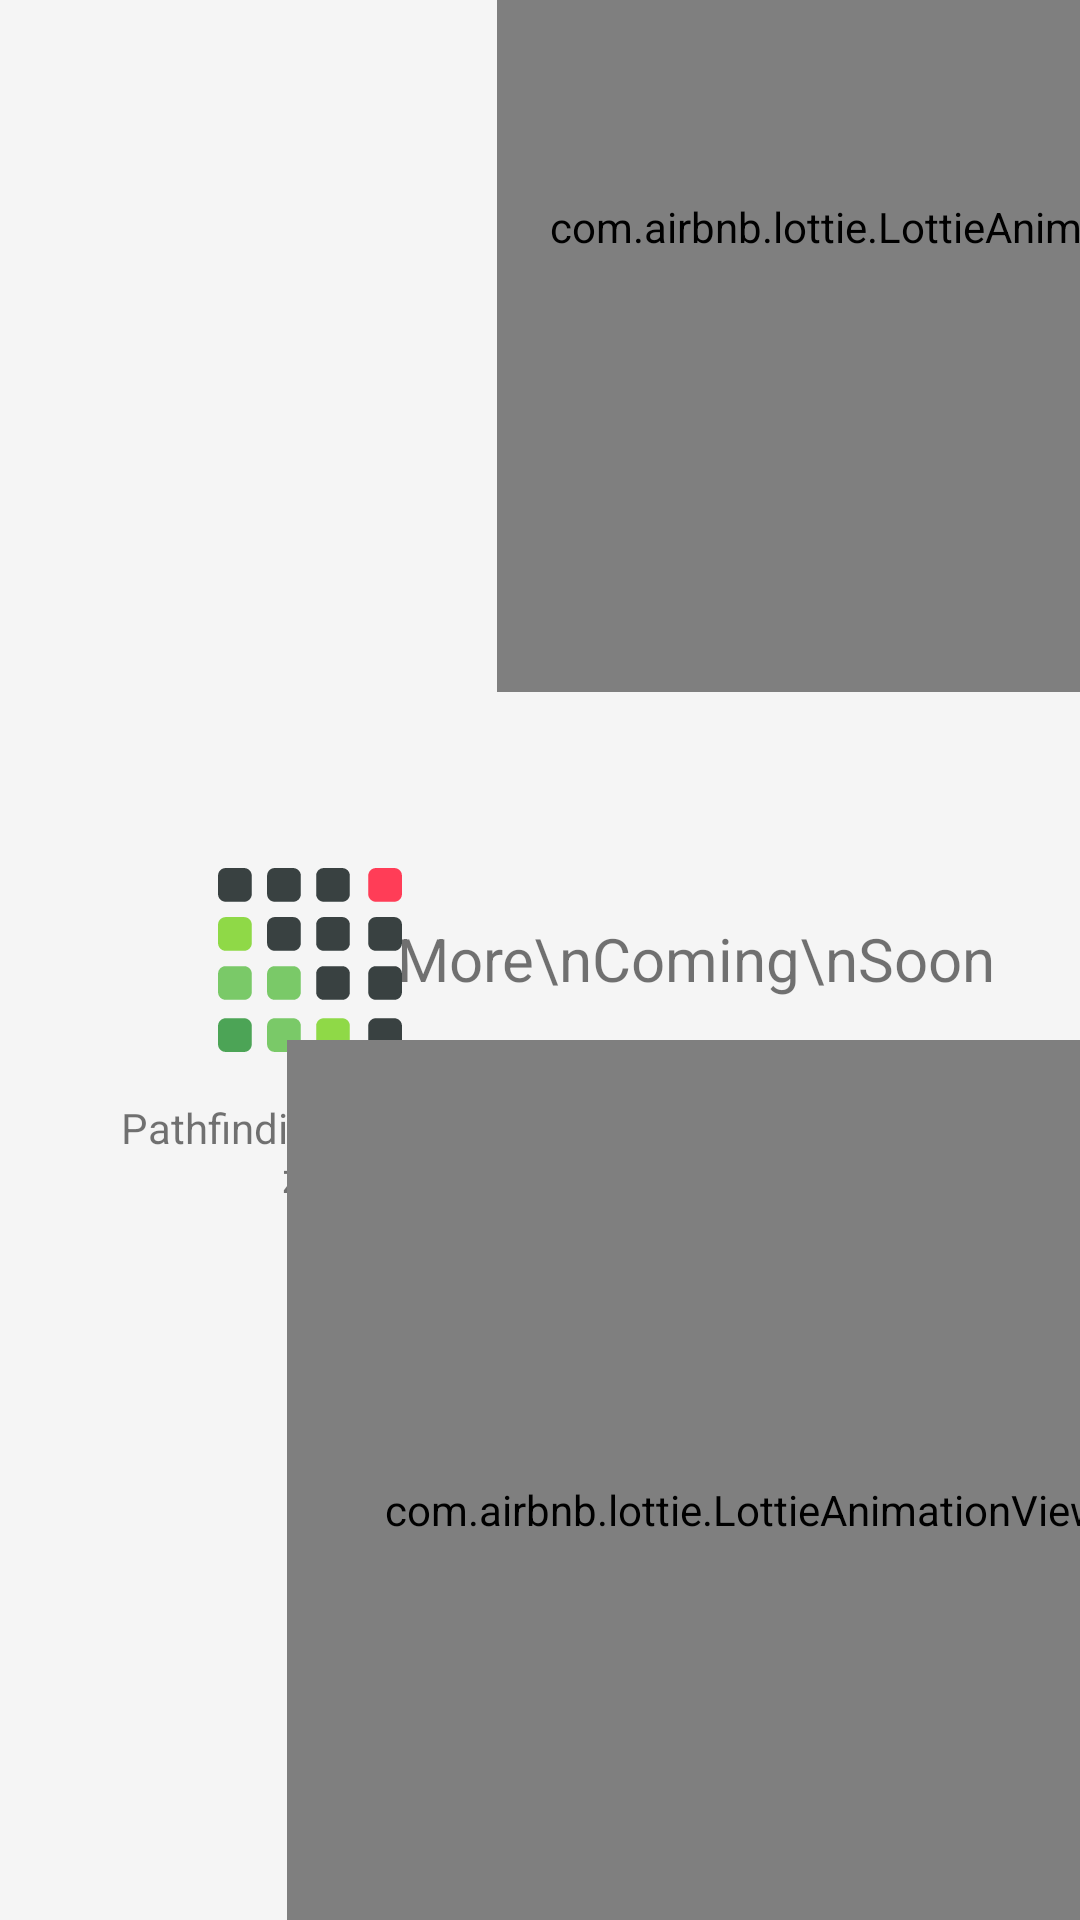

This screen was rendered from an Android layout file. Write that file and the resources it references.
<!-- AndroidManifest.xml: application theme Theme.AlgoViz -->
<!-- res/layout/fragment_visualizer_menu.xml -->
<?xml version="1.0" encoding="utf-8"?>
<FrameLayout xmlns:android="http://schemas.android.com/apk/res/android"
    xmlns:app="http://schemas.android.com/apk/res-auto"
    xmlns:tools="http://schemas.android.com/tools"
    android:layout_width="match_parent"
    android:layout_height="match_parent"

    android:background="@color/WhiteSmoke"
    tools:context=".VisualizerMenuFragment">

    <androidx.constraintlayout.widget.ConstraintLayout
        android:layout_width="match_parent"
        android:layout_height="match_parent">


        <TextView
            android:id="@+id/textView2"
            android:layout_width="wrap_content"
            android:layout_height="wrap_content"
            android:gravity="center"
            android:text="More\nComing\nSoon"
            android:textSize="20dp"
            app:layout_constraintBottom_toBottomOf="parent"
            app:layout_constraintEnd_toEndOf="parent"
            app:layout_constraintHorizontal_bias="0.826"
            app:layout_constraintStart_toStartOf="parent"
            app:layout_constraintTop_toTopOf="parent"
            app:layout_constraintVertical_bias="0.499" />

        <androidx.constraintlayout.widget.ConstraintLayout
            android:layout_width="132dp"
            android:layout_height="174dp"
            android:onClick="openFindPath"
            app:layout_constraintBottom_toBottomOf="parent"
            app:layout_constraintEnd_toEndOf="parent"
            app:layout_constraintHorizontal_bias="0.164"
            app:layout_constraintStart_toStartOf="parent"
            app:layout_constraintTop_toTopOf="parent"
            app:layout_constraintVertical_bias="0.499">

            <TextView
                android:id="@+id/textView3"
                android:layout_width="wrap_content"
                android:layout_height="wrap_content"
                android:gravity="center"
                android:text="Pathfinding\nVisualizer"
                app:layout_constraintBottom_toBottomOf="parent"
                app:layout_constraintEnd_toEndOf="parent"
                app:layout_constraintStart_toStartOf="parent"
                app:layout_constraintTop_toBottomOf="@+id/imageView4" />

            <ImageView
                android:id="@+id/imageView4"
                android:layout_width="80dp"
                android:layout_height="83dp"
                android:contentDescription="Pathfinding Visualizer Image"
                app:layout_constraintBottom_toBottomOf="parent"
                app:layout_constraintEnd_toEndOf="parent"
                app:layout_constraintStart_toStartOf="parent"
                app:layout_constraintTop_toTopOf="parent"
                app:srcCompat="@drawable/ic_pathfinding_icon" />


        </androidx.constraintlayout.widget.ConstraintLayout>


        <com.airbnb.lottie.LottieAnimationView
            android:id="@+id/centerAnimation"
            android:layout_width="274dp"
            android:layout_height="310dp"
            android:layout_marginTop="-80dp"
            android:layout_marginEnd="-80dp"
            android:scaleX="1"
            app:layout_constraintBottom_toBottomOf="parent"
            app:layout_constraintEnd_toEndOf="parent"
            app:layout_constraintHorizontal_bias="1.0"
            app:layout_constraintStart_toStartOf="parent"
            app:layout_constraintTop_toTopOf="parent"
            app:layout_constraintVertical_bias="0.0"
            app:lottie_autoPlay="true"
            app:lottie_loop="true"
            app:lottie_rawRes="@raw/twigs_and_leaves" />

        <com.airbnb.lottie.LottieAnimationView
            android:id="@+id/dsfasfpl"
            android:layout_width="304dp"
            android:layout_height="313dp"
            android:layout_marginEnd="-40dp"
            android:layout_marginBottom="-20dp"
            app:layout_constraintBottom_toBottomOf="parent"
            app:layout_constraintEnd_toEndOf="parent"
            app:layout_constraintHorizontal_bias="1.0"
            app:layout_constraintStart_toStartOf="parent"
            app:layout_constraintTop_toTopOf="parent"
            app:layout_constraintVertical_bias="1.0"
            app:lottie_autoPlay="true"
            app:lottie_loop="true"
            app:lottie_rawRes="@raw/new_edited_plant" />

        
        
        
        


        

        
        
        
        
        
        
        
        
        
        


        
        
        
        


        

        
        
        
        
        
        
        
        
        
        

        
        
        
        


        
        
        

        
        
        
        
        
        
        
        
        
        


    </androidx.constraintlayout.widget.ConstraintLayout>

</FrameLayout>
<!-- resources referenced by this layout -->
<resources>
  <color name="WhiteSmoke">#F5F5F5</color>
  <!-- drawable ic_pathfinding_icon: vector/xml drawable (drawable, 5968 chars, omitted) -->
  <style name="Theme.AlgoViz" parent="Theme.MaterialComponents.DayNight.DarkActionBar">
  
          
          <item name="android:forceDarkAllowed" tools:targetApi="q">false</item>
  
          
          <item name="colorPrimary">@color/AlgoVizGreen3</item>
          <item name="colorPrimaryVariant">@color/AlgoVizGreen3</item>
          <item name="colorOnPrimary">@color/Red</item>
          
          <item name="colorSecondary">@color/Teal</item>
          <item name="colorSecondaryVariant">@color/Green</item>
          <item name="colorOnSecondary">@color/Black</item>
          
          <item name="android:statusBarColor" tools:targetApi="l">?attr/colorPrimaryVariant</item>
          
  
  
      </style>
  <color name="AlgoVizGreen3">#5BB462</color>
  <color name="Red">#FF0000</color>
  <color name="Teal">#008080</color>
  <color name="Green">#008000</color>
  <color name="Black">#000000</color>
</resources>
